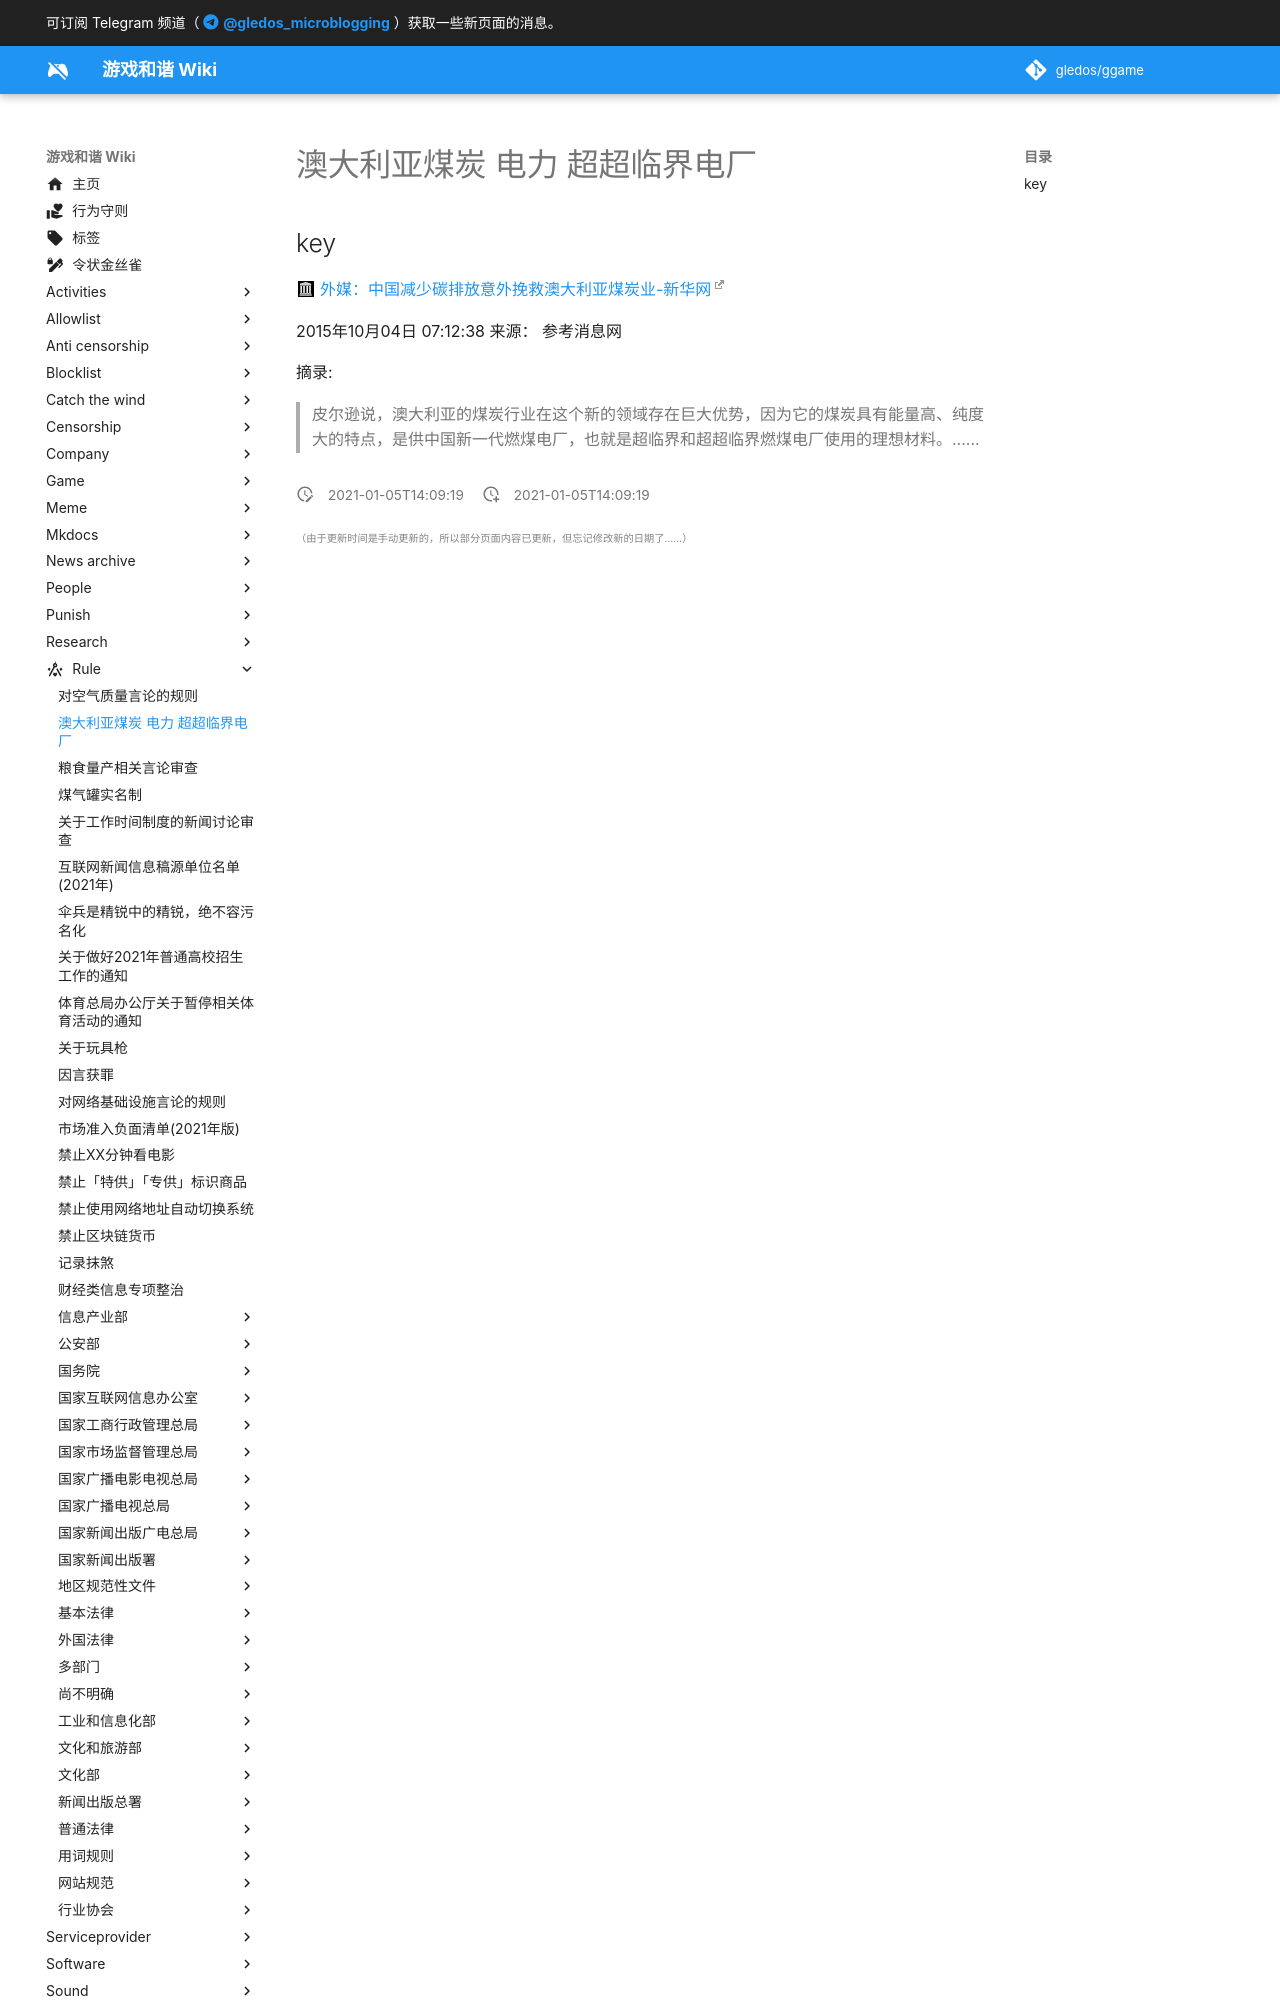

repository: gledos/ggame · page: rule/Australian_coal.html · generator: mkdocs

---
title: 澳大利亚煤炭 电力 超超临界电厂
description: 制裁澳大利亚煤炭带来的一系列事件
published: true
date: "2021-01-05T14:09:19"
特殊标签标记: #无标签
editor: markdown
dateCreated: "2021-01-05T14:09:19"
---

## key

[外媒：中国减少碳排放意外挽救澳大利亚煤炭业-新华网](https://web.archive.org/web/20180705172833/http://www.xinhuanet.com/world/2015-10/04/c_128289053.htm)

2015年10月04日 07:12:38 来源： 参考消息网

摘录:
